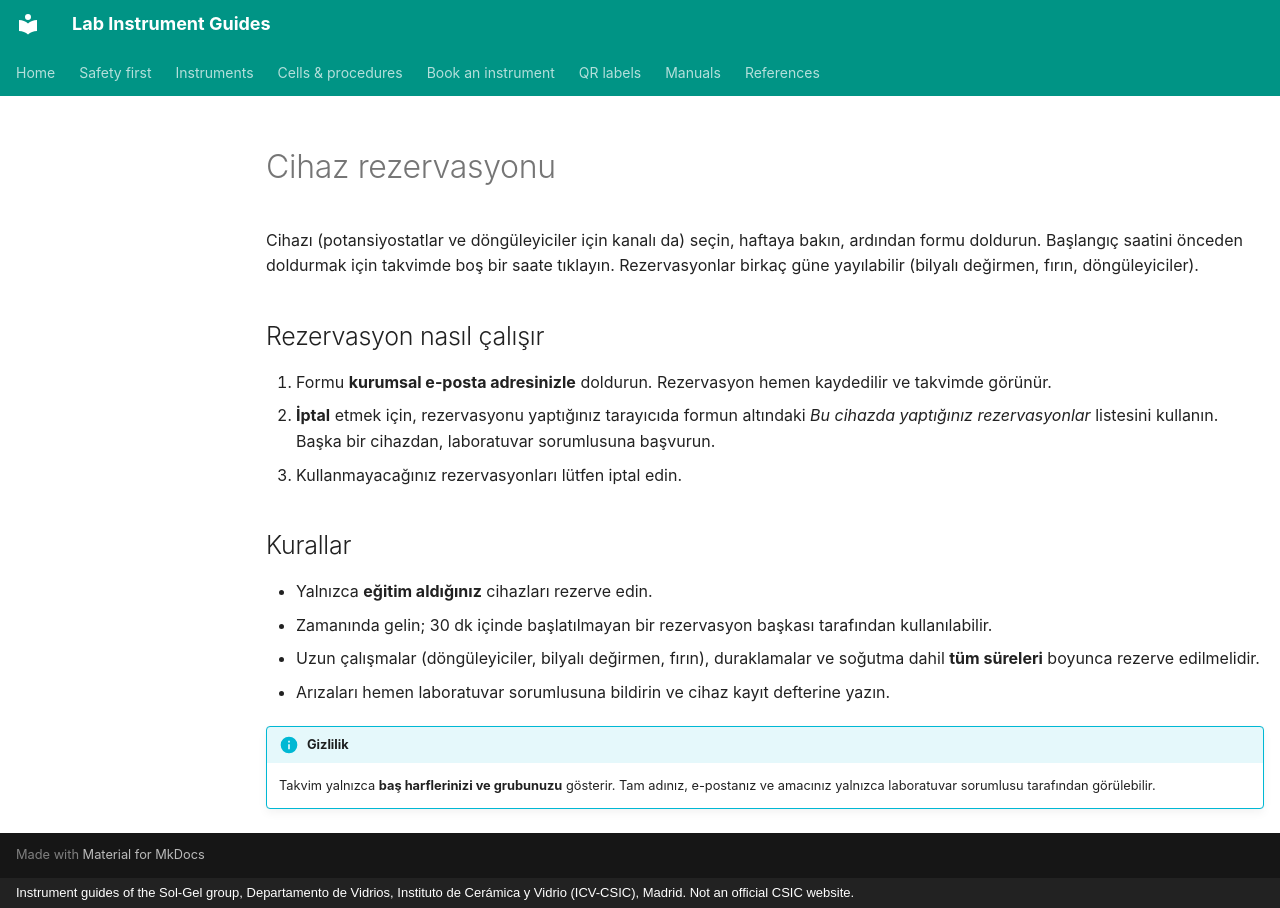

repository: zacharyslate/lab-guides · page: booking.tr/index.html · generator: mkdocs · copyright: Instrument guides of the Sol-Gel group, Departamento de Vidrios, Instituto de Cerámica y Vidrio (ICV-CSIC), Madrid. Not an official CSIC website.

---
title: Cihaz rezervasyonu
description: Her cihazın ne zaman rezerve olduğunu görün ve bir tarih ve saat için rezerve edin.
translation: machine
hide:
  - toc
---

# Cihaz rezervasyonu

Cihazı (potansiyostatlar ve döngüleyiciler için kanalı da) seçin, haftaya bakın, ardından formu doldurun. Başlangıç saatini önceden doldurmak için takvimde boş bir saate tıklayın. Rezervasyonlar birkaç güne yayılabilir (bilyalı değirmen, fırın, döngüleyiciler).

<div id="booking-app" class="bk"></div>

## Rezervasyon nasıl çalışır

1. Formu **kurumsal e-posta adresinizle** doldurun. Rezervasyon hemen kaydedilir ve takvimde görünür.
2. **İptal** etmek için, rezervasyonu yaptığınız tarayıcıda formun altındaki *Bu cihazda yaptığınız rezervasyonlar* listesini kullanın. Başka bir cihazdan, laboratuvar sorumlusuna başvurun.
3. Kullanmayacağınız rezervasyonları lütfen iptal edin.

## Kurallar

- Yalnızca **eğitim aldığınız** cihazları rezerve edin.
- Zamanında gelin; 30 dk içinde başlatılmayan bir rezervasyon başkası tarafından kullanılabilir.
- Uzun çalışmalar (döngüleyiciler, bilyalı değirmen, fırın), duraklamalar ve soğutma dahil **tüm süreleri** boyunca rezerve edilmelidir.
- Arızaları hemen laboratuvar sorumlusuna bildirin ve cihaz kayıt defterine yazın.

!!! info "Gizlilik"
    Takvim yalnızca **baş harflerinizi ve grubunuzu** gösterir. Tam adınız, e-postanız ve amacınız yalnızca laboratuvar sorumlusu tarafından görülebilir.
